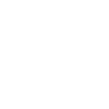
t = 0.00 s
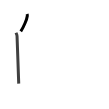
t = 1.75 s
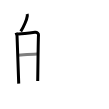
t = 3.50 s
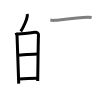
t = 5.50 s
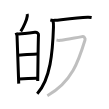
t = 7.25 s
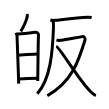
t = 9.00 s

The animated SVG that drew these frames (rendered in a browser with its animation timeline set to each time). Animation: 9 SMIL elements (animate=9); one cycle of 9.00 s.

<svg width="109px" height="109px" viewBox="0 0 px 109px" xmlns="http://www.w3.org/2000/svg" xmlns:xlink="http://www.w3.org/1999/xlink" xml:space="preserve" version="1.1"  baseProfile="full">
<path d="M27.05,14c0.27,0.63,0.31,1.4,0.24,1.96c-0.37,3.25-3.6,11.03-6.53,15.4" style="fill:none;stroke:black;stroke-width:3;opacity:0">
  <animate attributeType="CSS" attributeName="opacity" from="0" to="1" begin="0s" dur="1s" repeatCount="Indefinite" fill="freeze" />
</path>
<path d="M16,32.77c0.52,1.25,1.05,1.88,1.05,3.55c0,1.67,1.46,39.05,1.67,47.29" style="fill:none;stroke:black;stroke-width:3;opacity:0">
  <animate attributeType="CSS" attributeName="opacity" from="0" to="1" begin="1s" dur="1s" repeatCount="Indefinite" fill="freeze" />
</path>
<path d="M17.36,34.11C20.31,33.9,32.31,32.6,35,32.35c2.24-0.21,3.68,1.4,3.51,2.64c-0.35,2.51-0.53,32.61-0.8,45.96" style="fill:none;stroke:black;stroke-width:3;opacity:0">
  <animate attributeType="CSS" attributeName="opacity" from="0" to="1" begin="2s" dur="1s" repeatCount="Indefinite" fill="freeze" />
</path>
<path d="M17.94,55.13c2.66,0,16.41-1.23,19.41-1.23" style="fill:none;stroke:black;stroke-width:3;opacity:0">
  <animate attributeType="CSS" attributeName="opacity" from="0" to="1" begin="3s" dur="1s" repeatCount="Indefinite" fill="freeze" />
</path>
<path d="M19.09,79c5.72-0.43,11.42-0.72,18.05-0.84" style="fill:none;stroke:black;stroke-width:3;opacity:0">
  <animate attributeType="CSS" attributeName="opacity" from="0" to="1" begin="4s" dur="1s" repeatCount="Indefinite" fill="freeze" />
</path>
<path d="M50.31,20.02c1.15,0.31,3.28,0.43,4.42,0.31c10.86-1.1,23.29-2.48,32.87-3.07c1.91-0.12,3.07,0.15,4.03,0.31" style="fill:none;stroke:black;stroke-width:3;opacity:0">
  <animate attributeType="CSS" attributeName="opacity" from="0" to="1" begin="5s" dur="1s" repeatCount="Indefinite" fill="freeze" />
</path>
<path d="M52.92,20.43c0.58,1.85,0.63,4.41,0.55,6.87c-0.81,24.72-2.96,51.95-16.24,66.4" style="fill:none;stroke:black;stroke-width:3;opacity:0">
  <animate attributeType="CSS" attributeName="opacity" from="0" to="1" begin="6s" dur="1s" repeatCount="Indefinite" fill="freeze" />
</path>
<path d="M56.45,39.94c1.3,0.35,1.46,0.88,4.05,0.35c2.59-0.53,19.8-3.08,21.58-3.61c1.78-0.53,3.53,1.41,2.93,3.36C78.75,60.5,72.25,81.75,47.35,95.76" style="fill:none;stroke:black;stroke-width:3;opacity:0">
  <animate attributeType="CSS" attributeName="opacity" from="0" to="1" begin="7s" dur="1s" repeatCount="Indefinite" fill="freeze" />
</path>
<path d="M56.24,46.38c3.73,1.2,21.23,31.99,34.22,45.12c2.02,2.04,3.49,3.4,5.38,4.08" style="fill:none;stroke:black;stroke-width:3;opacity:0">
  <animate attributeType="CSS" attributeName="opacity" from="0" to="1" begin="8s" dur="1s" repeatCount="Indefinite" fill="freeze" />
</path>
</svg>
